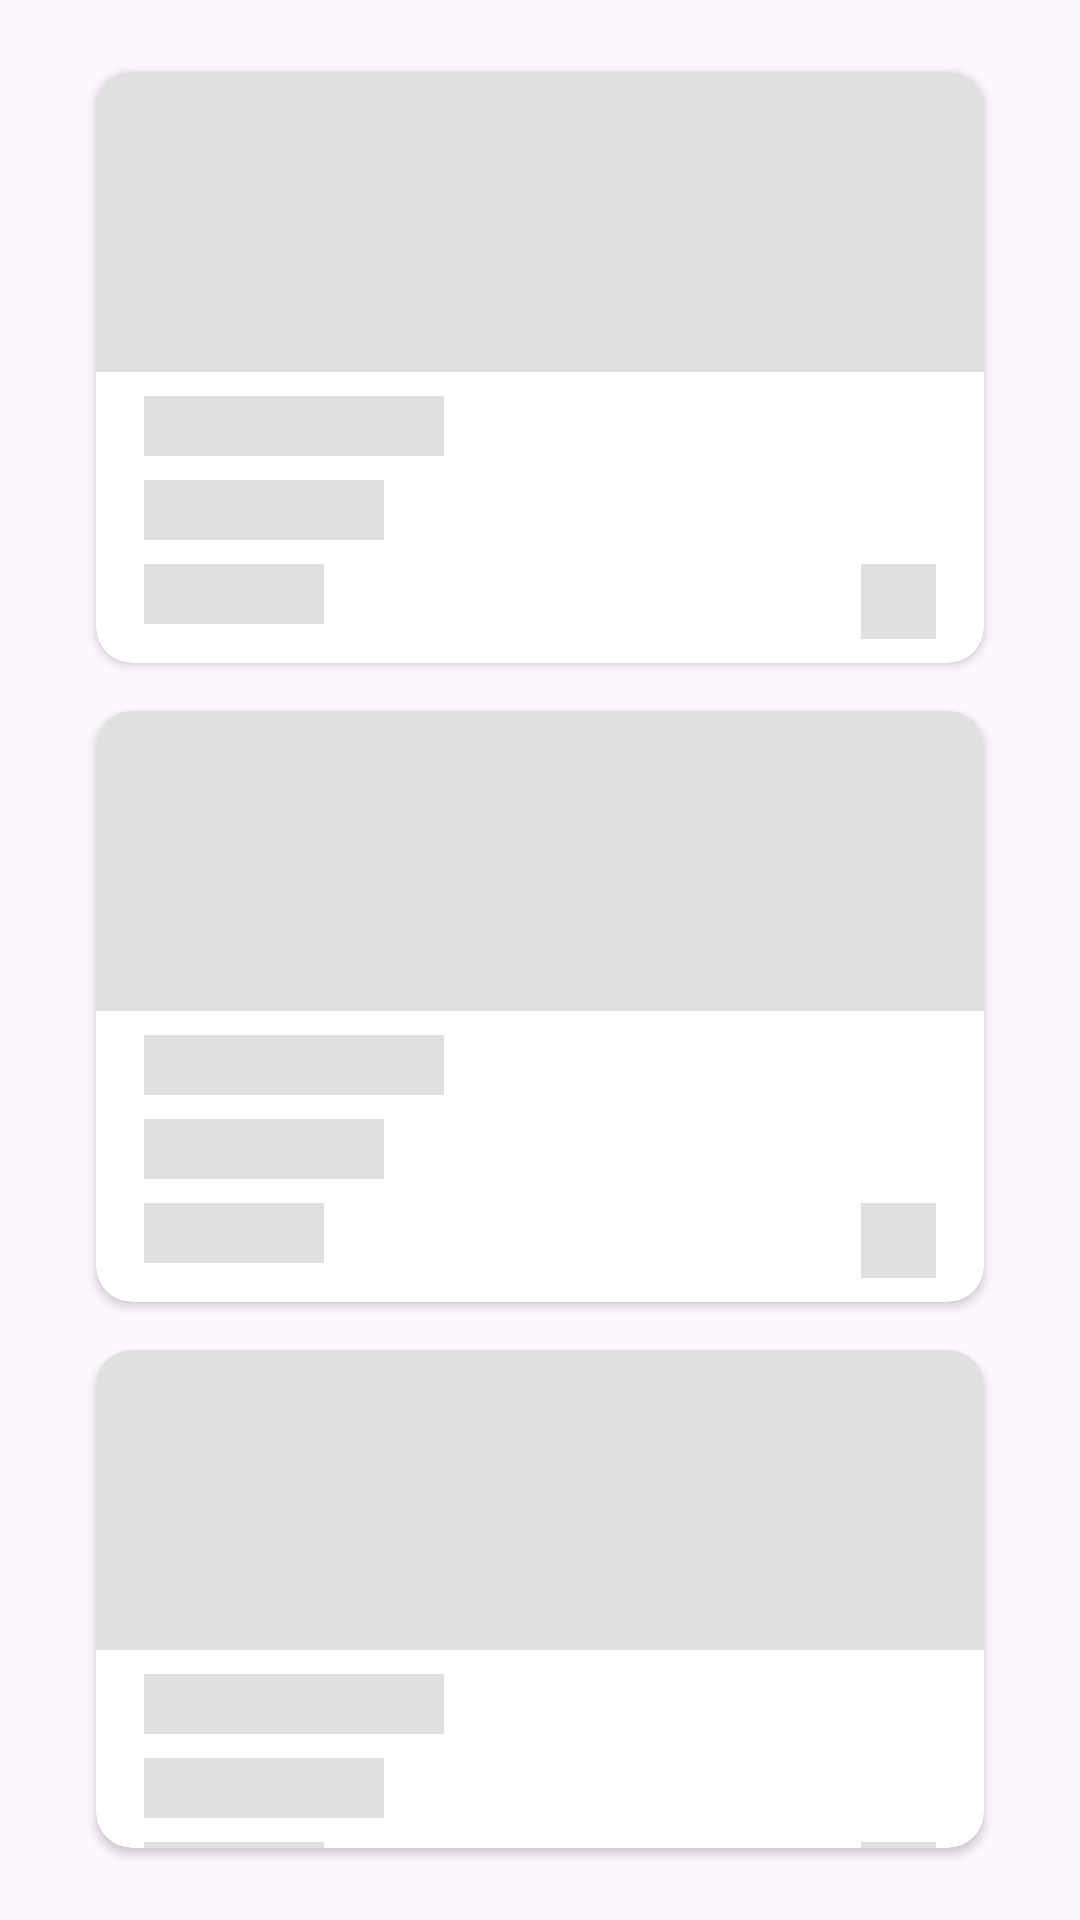

Produce the Android XML layout that renders to this screen, including the resource entries it uses.
<!-- AndroidManifest.xml: application theme Theme.MaxWayClone -->
<!-- res/layout/shimmer_notification.xml -->
<LinearLayout xmlns:android="http://schemas.android.com/apk/res/android"
    android:layout_width="match_parent"
    android:layout_height="wrap_content"
    android:orientation="vertical"
    android:padding="16dp">

    <include layout="@layout/shimmer_item_notification" />
    <include layout="@layout/shimmer_item_notification" />
    <include layout="@layout/shimmer_item_notification" />
</LinearLayout>
<!-- res/layout/shimmer_item_notification.xml (included above) -->
<?xml version="1.0" encoding="utf-8"?>
<androidx.cardview.widget.CardView xmlns:android="http://schemas.android.com/apk/res/android"
    android:layout_width="match_parent"
    android:layout_height="wrap_content"
    android:layout_marginStart="16sp"
    android:layout_marginEnd="16dp"
    android:layout_marginTop="8dp"
    app:cardCornerRadius="12dp"
    android:layout_marginBottom="8dp"
    xmlns:app="http://schemas.android.com/apk/res-auto">
    <LinearLayout
        android:layout_width="match_parent"
        android:layout_height="match_parent"
        android:orientation="vertical">
        <LinearLayout
            android:layout_width="match_parent"
            android:layout_height="match_parent"
            android:orientation="vertical">
            <ImageView
                android:id="@+id/imgNotification"
                android:layout_width="match_parent"
                android:layout_height="100dp"
                android:scaleType="centerCrop"
                android:background="@color/shimmer_color"
                />

            <TextView
                android:id="@+id/txtName"
                android:layout_width="100dp"
                android:layout_height="20dp"
                android:textColor="@color/black"
                android:background="@color/shimmer_color"
                android:fontFamily="@font/sf_pro_display_regular"
                android:textSize="24sp"
                android:textStyle="bold"
                android:layout_marginStart="16dp"
                android:layout_marginTop="8dp"/>
            <TextView
                android:id="@+id/txtDescription"
                android:layout_width="80dp"
                android:layout_height="20dp"
                android:textColor="@color/shimmer_color"
                android:fontFamily="@font/sf_pro_display_regular"
                android:textSize="16sp"
                android:layout_marginStart="16dp"
                android:layout_marginTop="8dp"
                android:layout_marginEnd="16dp"
                android:maxLines="2"
                android:background="@color/shimmer_color"
                android:ellipsize="end"/>

        </LinearLayout>
        <FrameLayout
            android:layout_width="match_parent"
            android:layout_height="wrap_content"
            android:layout_marginTop="8dp">
            <TextView
                android:id="@+id/txtDate"
                android:layout_width="60dp"
                android:layout_height="20dp"
                android:textColor="@color/dark_grey"
                android:fontFamily="@font/sf_pro_display_regular"
                android:background="@color/shimmer_color"
                android:textSize="16sp"
                android:layout_marginStart="16dp" />
            <ImageView
                android:id="@+id/arrowRight"
                android:layout_width="25dp"
                android:layout_height="25dp"
               android:background="@color/shimmer_color"
                android:layout_gravity="end"
                android:layout_marginEnd="16dp"/>
        </FrameLayout>
        <View
            android:layout_width="match_parent"
            android:layout_height="8dp"/>
    </LinearLayout>


</androidx.cardview.widget.CardView>
<!-- resources referenced by this layout -->
<resources>
  <color name="black">#FF000000</color>
  <color name="dark_grey">#979797</color>
  <color name="shimmer_color">#E0E0E0</color>
  <style name="Theme.MaxWayClone" parent="Base.Theme.MaxWayClone" />
  <style name="Base.Theme.MaxWayClone" parent="Theme.Material3.Light.NoActionBar">
          
          
      </style>
</resources>
